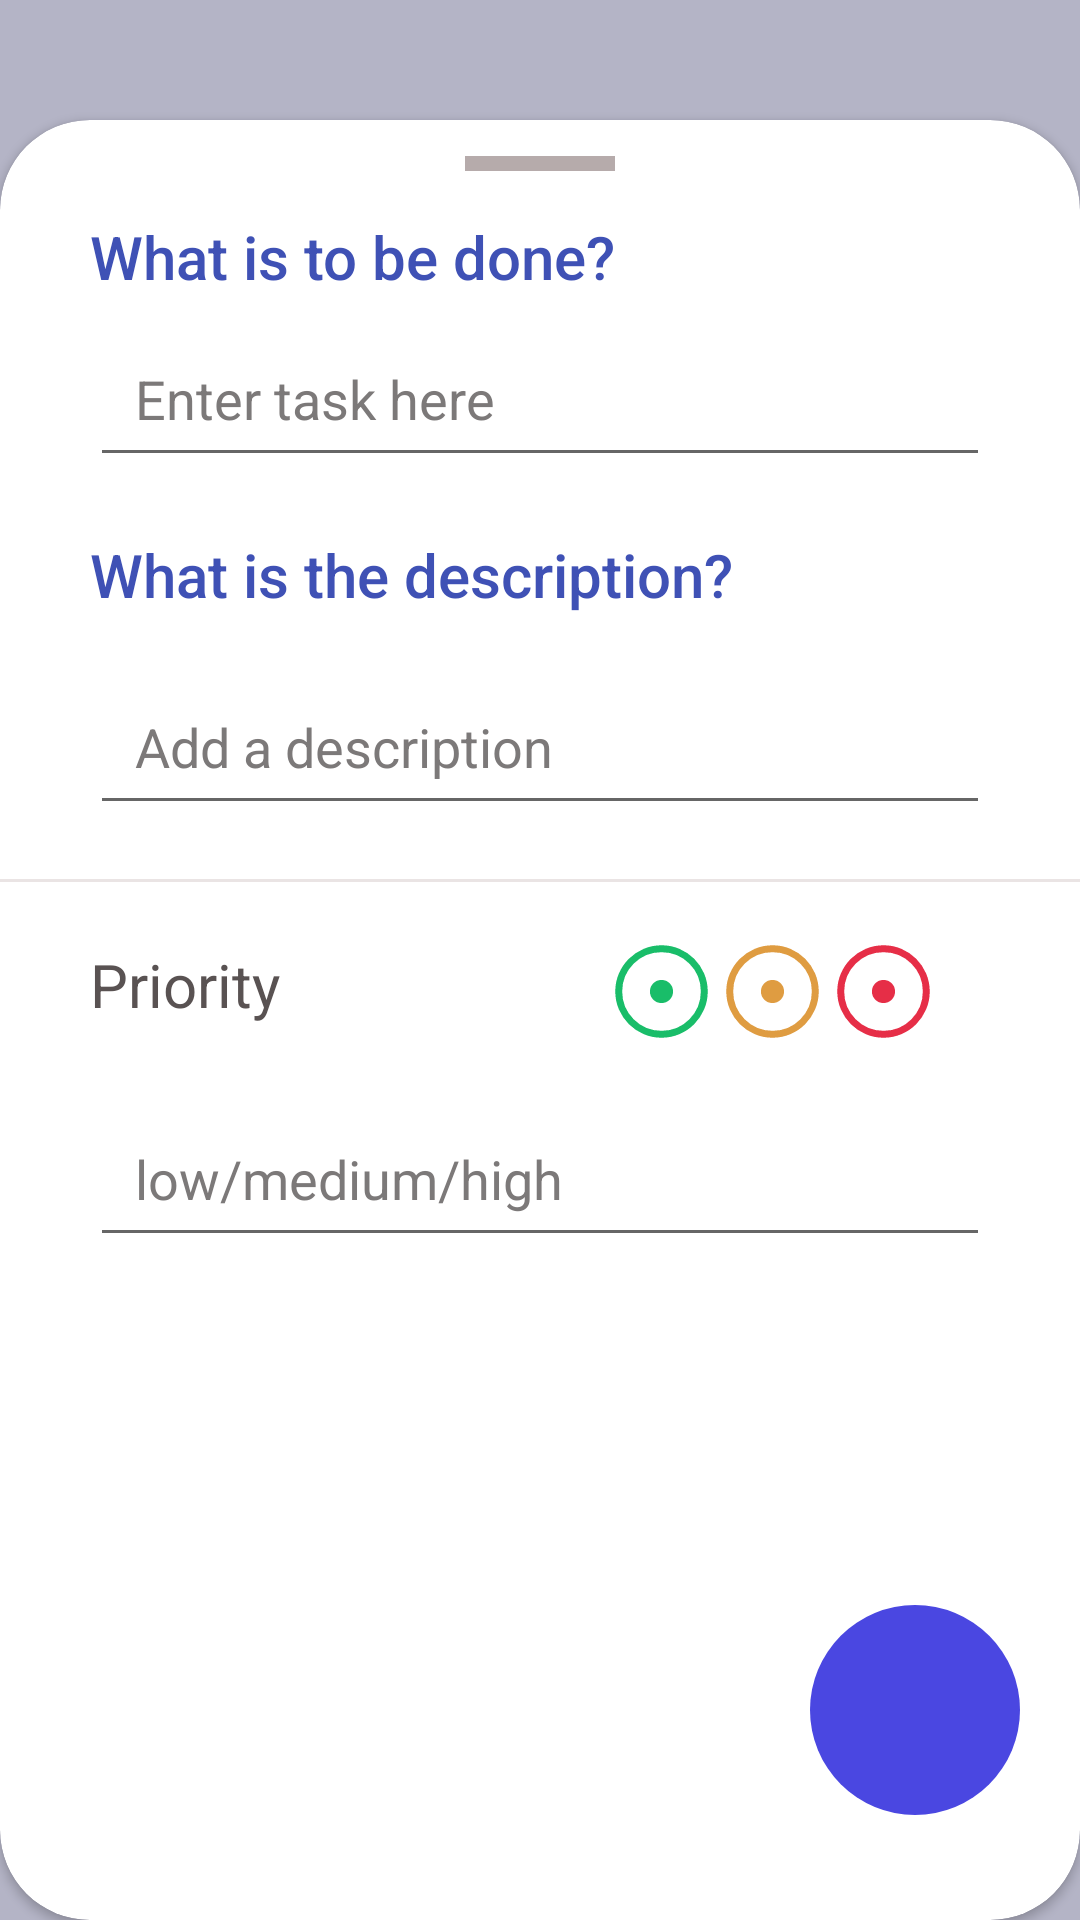

Reconstruct the res/layout file that produces this screen, plus the resources it refers to.
<!-- AndroidManifest.xml: application theme Theme.Project_with_Ozar -->
<!-- res/layout/activity_add_todo.xml -->
<?xml version="1.0" encoding="utf-8"?>
<androidx.constraintlayout.widget.ConstraintLayout xmlns:android="http://schemas.android.com/apk/res/android"
    android:layout_width="match_parent"
    android:layout_height="match_parent"
    xmlns:app="http://schemas.android.com/apk/res-auto"
    xmlns:tools="http://schemas.android.com/tools"
    android:background="@color/bg_transparency"
    android:layout_gravity="center">

    <androidx.cardview.widget.CardView
        android:layout_width="match_parent"
        android:layout_height="600dp"
        app:layout_constraintStart_toStartOf="parent"
        app:layout_constraintEnd_toEndOf="parent"
        app:layout_constraintBottom_toBottomOf="parent"
        app:cardCornerRadius="30sp"
        >
        <androidx.constraintlayout.widget.ConstraintLayout
            android:layout_width="match_parent"
            android:layout_height="match_parent">

            <View
                android:id="@+id/viewshka"
                android:layout_width="50dp"
                android:layout_height="5dp"
                app:layout_constraintTop_toTopOf="parent"
                app:layout_constraintStart_toStartOf="parent"
                app:layout_constraintEnd_toEndOf="parent"
                android:background="#B6ABAB"
                android:layout_marginTop="12dp"
                android:layout_gravity="center_horizontal"
                />
            <TextView
                android:id="@+id/vopros"
                android:layout_width="match_parent"
                android:layout_height="wrap_content"
                app:layout_constraintStart_toStartOf="parent"
                app:layout_constraintEnd_toEndOf="parent"
                app:layout_constraintTop_toBottomOf="@id/viewshka"
                android:text="What is to be done?"
                android:textSize="20dp"
                android:layout_marginStart="30dp"
                android:layout_marginTop="15dp"
                android:textColor="#3F51B5"
                android:fontFamily="sans-serif-medium"
                />

            <EditText
                android:id="@+id/add_todo"
                android:layout_width="match_parent"
                android:layout_height="55dp"
                app:layout_constraintStart_toStartOf="parent"
                app:layout_constraintEnd_toEndOf="parent"
                app:layout_constraintTop_toBottomOf="@id/vopros"
                android:layout_marginTop="5dp"
                android:layout_marginStart="30dp"
                android:layout_marginEnd="30sp"
                android:hint="Enter task here"
                android:paddingStart="15dp"
                android:textColorHint="#7C7979"
                />

            <TextView
                android:id="@+id/vopros2"
                android:layout_width="match_parent"
                android:layout_height="wrap_content"
                app:layout_constraintStart_toStartOf="parent"
                app:layout_constraintEnd_toEndOf="parent"
                app:layout_constraintTop_toBottomOf="@id/add_todo"
                android:text="What is the description?"
                android:textSize="20dp"
                android:layout_marginStart="30dp"
                android:layout_marginTop="19dp"
                android:textColor="#3F51B5"
                android:fontFamily="sans-serif-medium"
                />

            <EditText
                android:id="@+id/add_description"
                android:layout_width="match_parent"
                android:layout_height="55dp"
                app:layout_constraintStart_toStartOf="parent"
                app:layout_constraintEnd_toEndOf="parent"
                app:layout_constraintTop_toBottomOf="@id/vopros2"
                android:layout_marginTop="15dp"
                android:layout_marginStart="30dp"
                android:layout_marginEnd="30sp"
                android:hint="Add a description"
                android:paddingStart="15dp"
                android:textColorHint="#7C7979"/>

            <View
                android:id="@+id/viewsh"
                android:layout_width="370dp"
                android:layout_height="1dp"
                app:layout_constraintStart_toStartOf="parent"
                app:layout_constraintEnd_toEndOf="parent"
                app:layout_constraintTop_toBottomOf="@id/add_description"
                android:layout_marginTop="18dp"
                android:background="#EAE4E4"
                />

            <LinearLayout
                android:id="@+id/linear"
                android:layout_width="match_parent"
                android:layout_height="wrap_content"
                android:orientation="horizontal"
                app:layout_constraintStart_toStartOf="parent"
                app:layout_constraintEnd_toEndOf="parent"
                app:layout_constraintTop_toBottomOf="@id/viewsh"
                android:layout_marginTop="18dp"
                android:weightSum="1">

                <TextView
                    android:id="@+id/priority"
                    android:layout_width="wrap_content"
                    android:layout_height="wrap_content"
                    android:text="Priority"
                    android:textSize="20dp"
                    android:textColor="#595252"
                    android:fontFamily="sans-serif"
                    android:layout_marginStart="30dp"
                    android:layout_weight="0.7"/>

                <Button
                    android:id="@+id/low_priority"
                    android:layout_width="37dp"
                    android:layout_height="37dp"
                    android:background="@drawable/priority"
                    />
                <Button
                    android:id="@+id/medium_priority"
                    android:layout_width="37dp"
                    android:layout_height="37dp"
                    android:background="@drawable/m_priority"/>
                <Button
                    android:id="@+id/high_priority"
                    android:layout_width="37dp"
                    android:layout_height="37dp"
                    android:background="@drawable/h_priority"
                    />

            </LinearLayout>
            <EditText
                android:id="@+id/add_priority"
                android:layout_width="match_parent"
                android:layout_height="55dp"
                app:layout_constraintStart_toStartOf="parent"
                app:layout_constraintEnd_toEndOf="parent"
                app:layout_constraintTop_toBottomOf="@id/linear"
                android:layout_marginTop="15dp"
                android:layout_marginStart="30dp"
                android:layout_marginEnd="30sp"
                android:hint="low/medium/high"
                android:paddingStart="15dp"
                android:textColorHint="#7C7979" />

            <ImageButton
                android:id="@+id/done_button"
                android:layout_width="70dp"
                android:layout_height="70dp"
                android:layout_gravity="bottom|end"
                android:background="@drawable/button"
                android:src="@drawable/done"
                android:layout_marginEnd="20dp"
                android:layout_marginBottom="35dp"
                app:layout_constraintEnd_toEndOf="parent"
                app:layout_constraintBottom_toBottomOf="parent"
                />

        </androidx.constraintlayout.widget.ConstraintLayout>

    </androidx.cardview.widget.CardView>






</androidx.constraintlayout.widget.ConstraintLayout>
<!-- resources referenced by this layout -->
<resources>
  <color name="bg_transparency">#B4B4C6</color>
  <!-- drawable button (drawable-v24) -->
  <?xml version="1.0" encoding="utf-8"?>
  <shape xmlns:android="http://schemas.android.com/apk/res/android">
      <solid
          android:color="#4A47E1"/>
      <corners android:radius="300dp"/>
  
  
  </shape>
  <!-- drawable m_priority (drawable-v24) -->
  <vector xmlns:android="http://schemas.android.com/apk/res/android"
      android:width="60dp"
      android:height="60dp"
      android:viewportWidth="48"
      android:viewportHeight="48"
      android:tint="#DF9C41">
    <path
        android:fillColor="#D5850F"
        android:pathData="M24,29Q26.1,29 27.55,27.55Q29,26.1 29,24Q29,21.9 27.55,20.45Q26.1,19 24,19Q21.9,19 20.45,20.45Q19,21.9 19,24Q19,26.1 20.45,27.55Q21.9,29 24,29ZM24,44Q19.9,44 16.25,42.425Q12.6,40.85 9.875,38.125Q7.15,35.4 5.575,31.75Q4,28.1 4,23.95Q4,19.85 5.575,16.2Q7.15,12.55 9.875,9.85Q12.6,7.15 16.25,5.575Q19.9,4 24.05,4Q28.15,4 31.8,5.575Q35.45,7.15 38.15,9.85Q40.85,12.55 42.425,16.2Q44,19.85 44,24Q44,28.1 42.425,31.75Q40.85,35.4 38.15,38.125Q35.45,40.85 31.8,42.425Q28.15,44 24,44ZM24.05,41Q31.1,41 36.05,36.025Q41,31.05 41,23.95Q41,16.9 36.05,11.95Q31.1,7 24,7Q16.95,7 11.975,11.95Q7,16.9 7,24Q7,31.05 11.975,36.025Q16.95,41 24.05,41ZM24,24Q24,24 24,24Q24,24 24,24Q24,24 24,24Q24,24 24,24Q24,24 24,24Q24,24 24,24Q24,24 24,24Q24,24 24,24Z"/>
  </vector>
  <!-- drawable priority (drawable-v24) -->
  <vector xmlns:android="http://schemas.android.com/apk/res/android"
      android:width="60dp"
      android:height="60dp"
      android:viewportWidth="48"
      android:viewportHeight="48"
      android:tint="#19BD69">
    <path
        android:fillColor="#19BD69"
        android:pathData="M24,29Q26.1,29 27.55,27.55Q29,26.1 29,24Q29,21.9 27.55,20.45Q26.1,19 24,19Q21.9,19 20.45,20.45Q19,21.9 19,24Q19,26.1 20.45,27.55Q21.9,29 24,29ZM24,44Q19.9,44 16.25,42.425Q12.6,40.85 9.875,38.125Q7.15,35.4 5.575,31.75Q4,28.1 4,23.95Q4,19.85 5.575,16.2Q7.15,12.55 9.875,9.85Q12.6,7.15 16.25,5.575Q19.9,4 24.05,4Q28.15,4 31.8,5.575Q35.45,7.15 38.15,9.85Q40.85,12.55 42.425,16.2Q44,19.85 44,24Q44,28.1 42.425,31.75Q40.85,35.4 38.15,38.125Q35.45,40.85 31.8,42.425Q28.15,44 24,44ZM24.05,41Q31.1,41 36.05,36.025Q41,31.05 41,23.95Q41,16.9 36.05,11.95Q31.1,7 24,7Q16.95,7 11.975,11.95Q7,16.9 7,24Q7,31.05 11.975,36.025Q16.95,41 24.05,41ZM24,24Q24,24 24,24Q24,24 24,24Q24,24 24,24Q24,24 24,24Q24,24 24,24Q24,24 24,24Q24,24 24,24Q24,24 24,24Z"/>
  </vector>
  <style name="Theme.Project_with_Ozar" parent="Theme.MaterialComponents.DayNight.DarkActionBar">
          
          <item name="colorPrimary">@color/purple_500</item>
          <item name="colorPrimaryVariant">@color/purple_700</item>
          <item name="colorOnPrimary">@color/white</item>
          
          <item name="colorSecondary">@color/teal_200</item>
          <item name="colorSecondaryVariant">@color/teal_700</item>
          <item name="colorOnSecondary">@color/black</item>
          
          <item name="android:statusBarColor" tools:targetApi="l">?attr/colorPrimaryVariant</item>
          
      </style>
  <color name="purple_500">#FF6200EE</color>
  <color name="purple_700">#FF3700B3</color>
  <color name="white">#FFFFFFFF</color>
  <color name="teal_200">#FF03DAC5</color>
  <color name="teal_700">#FF018786</color>
  <color name="black">#FF000000</color>
</resources>
